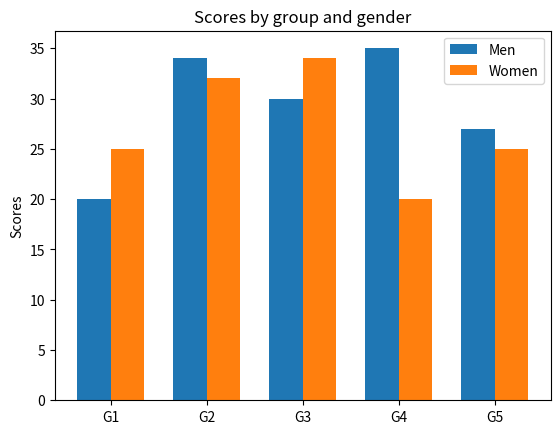

Write the Python code that produced this figure.
import matplotlib.pyplot as plt
import numpy as np


labels = ['G1', 'G2', 'G3', 'G4', 'G5']
men_means = [20, 34, 30, 35, 27]
women_means = [25, 32, 34, 20, 25]

print(type(men_means))

x = np.arange(len(labels))  # the label locations
print(np.arange(len(labels)))
width = 0.35  # the width of the bars

fig, ax = plt.subplots()
rects1 = ax.bar(x - width/2, men_means, width, label='Men') # blue rectangle
rects2 = ax.bar(x + width/2, women_means, width, label='Women') # orange rectangle

# Add some text for labels, title and custom x-axis tick labels, etc.
ax.set_ylabel('Scores')
ax.set_title('Scores by group and gender')
ax.set_xticks(x, labels)
ax.legend()

# ax.bar_label(rects1, padding=3)
# ax.bar_label(rects2, padding=3)

# fig.tight_layout()

plt.show()